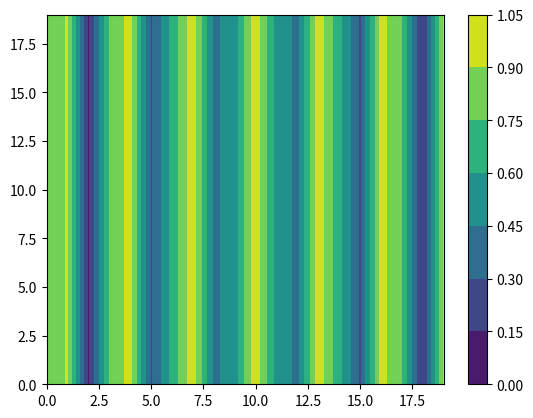

Generate this figure with matplotlib:
import numpy as np
import matplotlib.pyplot as plt

# to get the distance of wave
# y = kx + b
# ax+by+c = 0
class F:
    def __init__(self, a, b, c):
        self.a = a
        self.b = b
        self.c = c

    def distance(self, x, y):
        return np.abs((self.a*x + self.b*y+self.c)/(np.sqrt(self.b**2+self.a**2)))

# become real axic
def axic(x, y):
    _x = x * _w / _N
    _y = y * _l / _M
    return _x, _y


# var
L = 9
W = 9

# const var
_pi = 3.1415926

# wave
_u = 343
_v = 40000
_lambda = _u / _v
_w = 2*_pi*_v

# degree
_N, _M = 20, 20

# create zero array
array = np.zeros((_N, _M))

# length
_l = L * _lambda / 2
_w = W * _lambda / 2

f1 = F(1, 1, 0)
f2 = F(-1, 1, _w)

for i in range(_N):
    for j in range(_M):
        _x, _y = axic(i, j)
        array[j][i] += np.cos(_pi * ((f1.distance(_x, _y)-f2.distance(_x, _y))/_lambda))

array = np.abs(array)

contour = plt.contourf(array)

plt.colorbar(contour)

plt.show()
